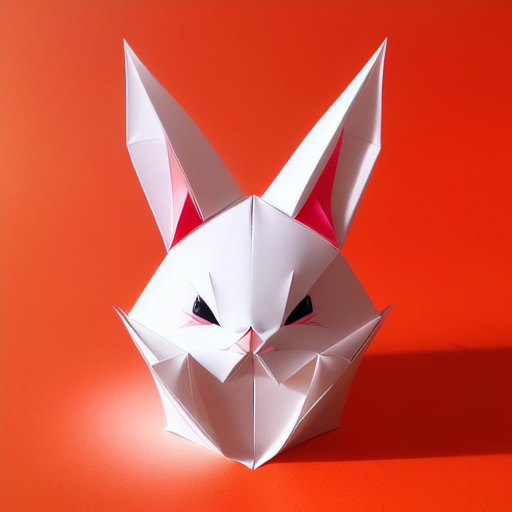
Generation parameters embedded in this image by AUTOMATIC1111 Stable Diffusion web UI or a fork of it (Forge, ...) (PNG 'parameters' text chunk):
(((masterpiece))), best quality,
((Chinese origami art of a cute happy smiling rabbit)), ((complicated origami with many paper layers)), ((every paper layer with shadows)), (round red background paper), single color on each paper layer, front light, (detailed accurate rabbit face), three-dimensional, (white color paper grass), (happy face)
Negative prompt: ((blurry)), watermark, signature, text, weird face, human hands, human fingers, green
Steps: 32, Sampler: Euler a, CFG scale: 9.5, Seed: 2238207265, Size: 512x512, Model hash: bb725eaf2e, Model: protogenV22Anime_22